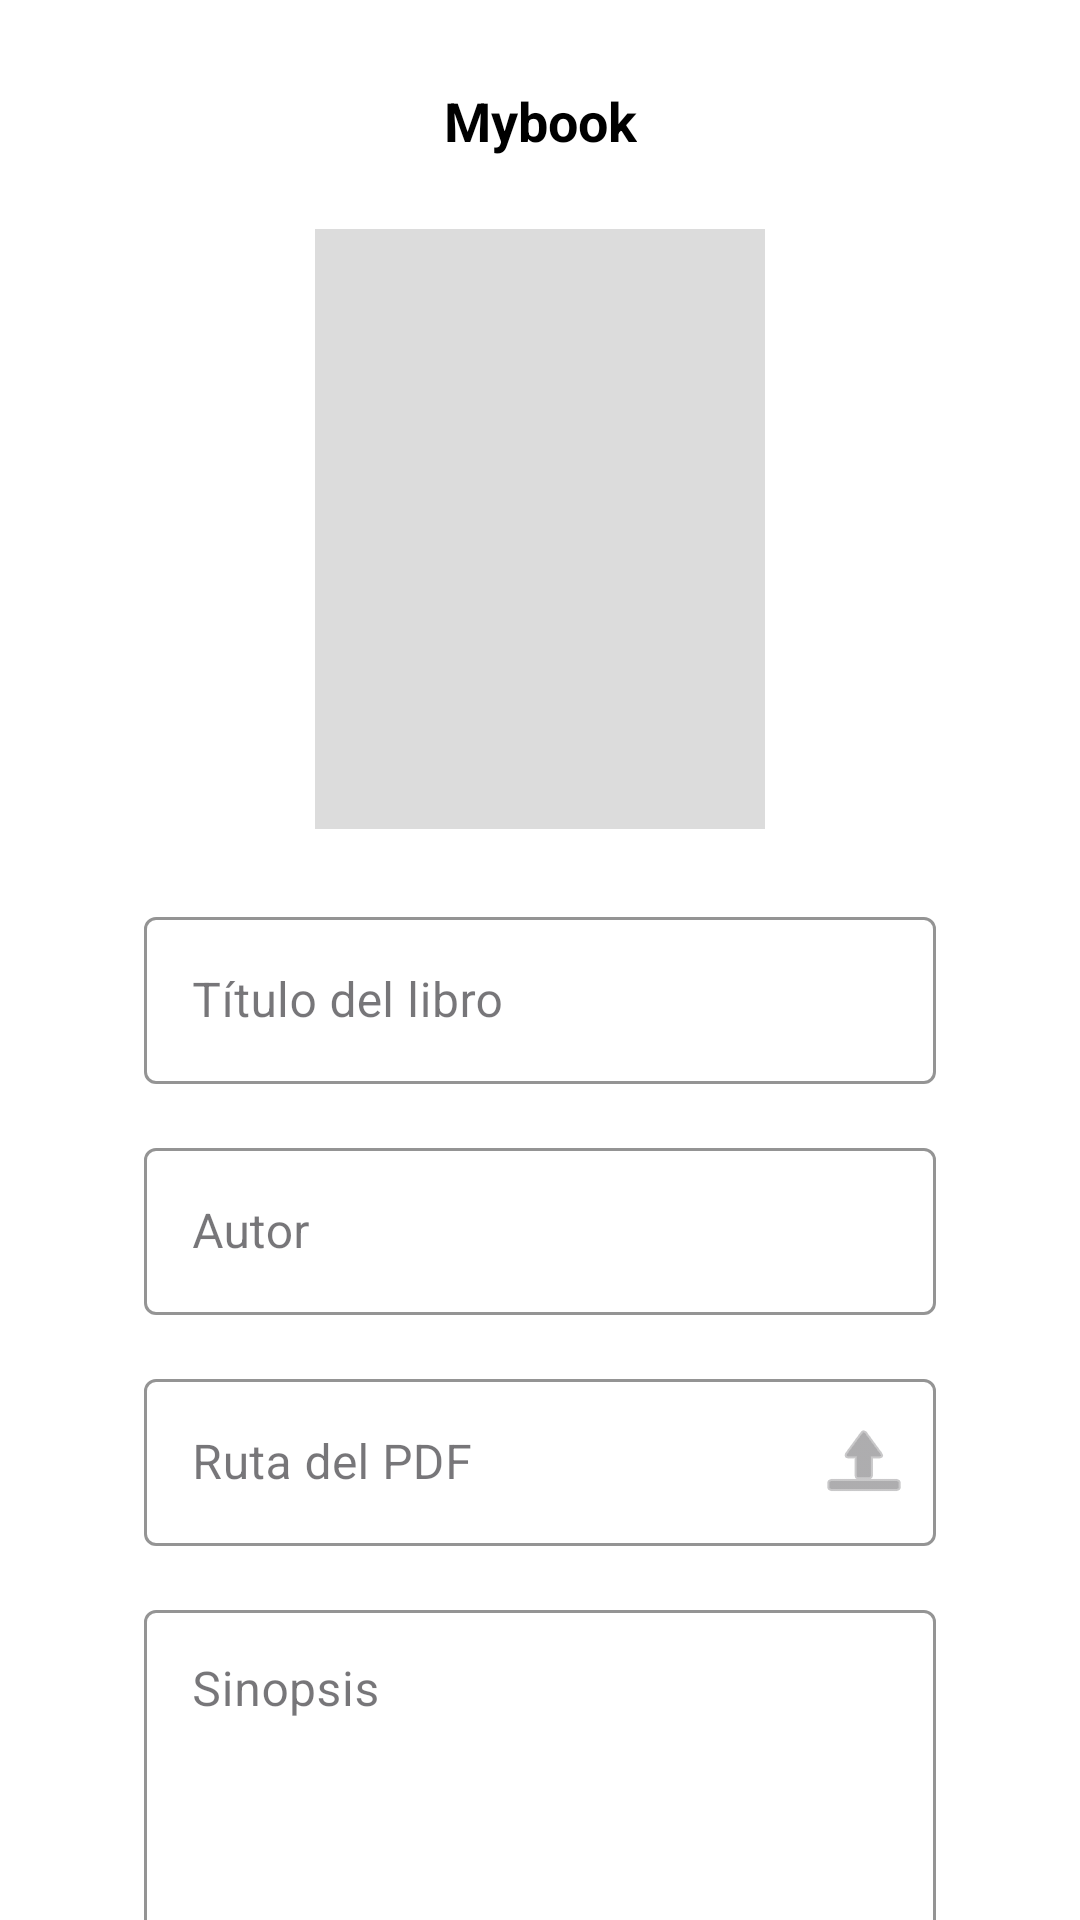

This screen was rendered from an Android layout file. Write that file and the resources it references.
<!-- AndroidManifest.xml: application theme Theme.Mybook -->
<!-- res/layout/activity_add_edit_book.xml -->
<?xml version="1.0" encoding="utf-8"?>
<androidx.core.widget.NestedScrollView xmlns:android="http://schemas.android.com/apk/res/android"
    xmlns:app="http://schemas.android.com/apk/res-auto"
    android:layout_width="match_parent"
    android:layout_height="match_parent"
    android:background="#FFFFFF">

    <androidx.constraintlayout.widget.ConstraintLayout
        android:layout_width="match_parent"
        android:layout_height="match_parent"
        android:paddingBottom="24dp">

        <ImageView
            android:id="@+id/ivBack"
            android:layout_width="32dp"
            android:layout_height="32dp"
            android:layout_marginStart="16dp"
            android:layout_marginTop="24dp"
            android:contentDescription="@string/btn_volver"
            app:layout_constraintStart_toStartOf="parent"
            app:layout_constraintTop_toTopOf="parent" />

        <TextView
            android:id="@+id/tvTitle"
            android:layout_width="wrap_content"
            android:layout_height="wrap_content"
            android:text="@string/app_name"
            android:textColor="@android:color/black"
            android:textSize="18sp"
            android:textStyle="bold"
            app:layout_constraintBottom_toBottomOf="@id/ivBack"
            app:layout_constraintEnd_toEndOf="parent"
            app:layout_constraintStart_toStartOf="parent"
            app:layout_constraintTop_toTopOf="@id/ivBack" />

        <ImageView
            android:id="@+id/ivBookCover"
            android:layout_width="150dp"
            android:layout_height="200dp"
            android:layout_marginTop="24dp"
            android:background="#DCDCDC"
            android:contentDescription="@string/hint_titulo"
            android:scaleType="centerCrop"
            app:layout_constraintEnd_toEndOf="parent"
            app:layout_constraintStart_toStartOf="parent"
            app:layout_constraintTop_toBottomOf="@id/tvTitle" />

        <com.google.android.material.textfield.TextInputLayout
            android:id="@+id/tilTitulo"
            style="@style/Widget.MaterialComponents.TextInputLayout.OutlinedBox"
            android:layout_width="0dp"
            android:layout_height="wrap_content"
            android:layout_marginStart="48dp"
            android:layout_marginTop="24dp"
            android:layout_marginEnd="48dp"
            android:hint="@string/hint_titulo"
            app:boxStrokeColor="#8D6E63"
            app:hintTextColor="#8D6E63"
            app:layout_constraintEnd_toEndOf="parent"
            app:layout_constraintStart_toStartOf="parent"
            app:layout_constraintTop_toBottomOf="@id/ivBookCover">

            <com.google.android.material.textfield.TextInputEditText
                android:id="@+id/etTitulo"
                android:layout_width="match_parent"
                android:layout_height="wrap_content"
                android:textColor="@color/text_primary" />
        </com.google.android.material.textfield.TextInputLayout>

        <com.google.android.material.textfield.TextInputLayout
            android:id="@+id/tilAutor"
            style="@style/Widget.MaterialComponents.TextInputLayout.OutlinedBox"
            android:layout_width="0dp"
            android:layout_height="wrap_content"
            android:layout_marginTop="16dp"
            android:hint="@string/author"
            app:boxStrokeColor="#8D6E63"
            app:hintTextColor="#8D6E63"
            app:layout_constraintEnd_toEndOf="@id/tilTitulo"
            app:layout_constraintStart_toStartOf="@id/tilTitulo"
            app:layout_constraintTop_toBottomOf="@id/tilTitulo">

            <com.google.android.material.textfield.TextInputEditText
                android:id="@+id/etAutor"
                android:layout_width="match_parent"
                android:layout_height="wrap_content"
                android:textColor="@color/text_primary" />
        </com.google.android.material.textfield.TextInputLayout>

        <com.google.android.material.textfield.TextInputLayout
            android:id="@+id/tilRutaPdf"
            style="@style/Widget.MaterialComponents.TextInputLayout.OutlinedBox"
            android:layout_width="0dp"
            android:layout_height="wrap_content"
            android:layout_marginTop="16dp"
            android:hint="@string/hint_ruta_pdf"
            app:boxStrokeColor="#8D6E63"
            app:hintTextColor="#8D6E63"
            app:endIconMode="custom"
            app:endIconDrawable="@android:drawable/ic_menu_upload"
            app:endIconContentDescription="Seleccionar PDF"
            app:layout_constraintEnd_toEndOf="@id/tilTitulo"
            app:layout_constraintStart_toStartOf="@id/tilTitulo"
            app:layout_constraintTop_toBottomOf="@id/tilAutor">

            <com.google.android.material.textfield.TextInputEditText
                android:id="@+id/etRutaPdf"
                android:layout_width="match_parent"
                android:layout_height="wrap_content"
                android:focusable="false"
                android:clickable="true"
                android:textColor="@color/text_primary" />
        </com.google.android.material.textfield.TextInputLayout>

        <com.google.android.material.textfield.TextInputLayout
            android:id="@+id/tilSynopsis"
            style="@style/Widget.MaterialComponents.TextInputLayout.OutlinedBox"
            android:layout_width="0dp"
            android:layout_height="150dp"
            android:layout_marginTop="16dp"
            android:layout_marginBottom="24dp"
            android:hint="@string/Sinopsis"
            app:boxStrokeColor="#8D6E63"
            app:hintTextColor="#8D6E63"
            app:layout_constraintEnd_toEndOf="@id/tilRutaPdf"
            app:layout_constraintStart_toStartOf="@id/tilRutaPdf"
            app:layout_constraintTop_toBottomOf="@id/tilRutaPdf">

            <com.google.android.material.textfield.TextInputEditText
                android:id="@+id/etSynopsis"
                android:layout_width="match_parent"
                android:layout_height="match_parent"
                android:gravity="top"
                android:textColor="@color/text_primary" />
        </com.google.android.material.textfield.TextInputLayout>

        <com.google.android.material.button.MaterialButton
            android:id="@+id/btnEliminar"
            android:layout_width="wrap_content"
            android:layout_height="wrap_content"
            android:layout_marginTop="24dp"
            android:backgroundTint="#D32F2F"
            android:text="@string/btn_eliminar"
            android:textColor="@color/white"
            app:cornerRadius="20dp"
            app:layout_constraintEnd_toEndOf="parent"
            app:layout_constraintHorizontal_bias="0.18"
            app:layout_constraintStart_toStartOf="parent"
            app:layout_constraintTop_toBottomOf="@id/tilSynopsis" />

        <com.google.android.material.button.MaterialButton
            android:id="@+id/btnActualizar"
            android:layout_width="wrap_content"
            android:layout_height="wrap_content"
            android:backgroundTint="@color/brown_primary"
            android:text="@string/btn_actualizar"
            android:textColor="@color/white"
            app:cornerRadius="20dp"
            app:layout_constraintEnd_toEndOf="parent"
            app:layout_constraintHorizontal_bias="0.724"
            app:layout_constraintStart_toStartOf="parent"
            app:layout_constraintTop_toTopOf="@id/btnEliminar" />

        <com.google.android.material.button.MaterialButton
            android:id="@+id/btnEnviar"
            android:layout_width="wrap_content"
            android:layout_height="wrap_content"
            android:layout_marginTop="16dp"
            android:backgroundTint="#8D6E63"
            android:text="@string/btn_send"
            android:textColor="@android:color/white"
            app:cornerRadius="20dp"
            app:layout_constraintEnd_toEndOf="parent"
            app:layout_constraintHorizontal_bias="0.21"
            app:layout_constraintStart_toStartOf="parent"
            app:layout_constraintTop_toBottomOf="@id/btnEliminar" />

        <com.google.android.material.button.MaterialButton
            android:id="@+id/btnCancelar"
            android:layout_width="wrap_content"
            android:layout_height="wrap_content"
            android:backgroundTint="#757575"
            android:text="@string/btn_cancel"
            android:textColor="@color/white"
            app:cornerRadius="20dp"
            app:layout_constraintEnd_toEndOf="parent"
            app:layout_constraintHorizontal_bias="0.703"
            app:layout_constraintStart_toStartOf="parent"
            app:layout_constraintTop_toTopOf="@id/btnEnviar" />

        <ProgressBar
            android:id="@+id/progressBar"
            android:layout_width="wrap_content"
            android:layout_height="wrap_content"
            android:visibility="gone"
            app:layout_constraintBottom_toBottomOf="parent"
            app:layout_constraintEnd_toEndOf="parent"
            app:layout_constraintStart_toStartOf="parent"
            app:layout_constraintTop_toTopOf="parent" />

    </androidx.constraintlayout.widget.ConstraintLayout>
</androidx.core.widget.NestedScrollView>
<!-- resources referenced by this layout -->
<resources>
  <color name="brown_primary">#8D6E63</color>
  <color name="text_primary">#212121</color>
  <color name="white">#FFFFFFFF</color>
  <string name="Sinopsis">"Sinopsis "</string>
  <string name="app_name">Mybook</string>
  <string name="author">Autor</string>
  <string name="btn_actualizar">Actualizar</string>
  <string name="btn_cancel">Cancelar</string>
  <string name="btn_eliminar">Eliminar</string>
  <string name="btn_send">Enviar</string>
  <string name="btn_volver">Volver</string>
  <string name="hint_ruta_pdf">Ruta del PDF</string>
  <string name="hint_titulo">Título del libro</string>
  <style name="Theme.Mybook" parent="Base.Theme.Mybook" />
  <style name="Base.Theme.Mybook" parent="Theme.Material3.DayNight.NoActionBar">
          
          <item name="android:textColorPrimary">@color/text_primary</item>
          <item name="android:textColorSecondary">@color/text_secondary</item>
          <item name="android:textColorHint">@color/text_hint</item>
          <item name="colorPrimary">@color/brown_primary</item>
      </style>
  <color name="text_secondary">#424242</color>
  <color name="text_hint">#757575</color>
</resources>
